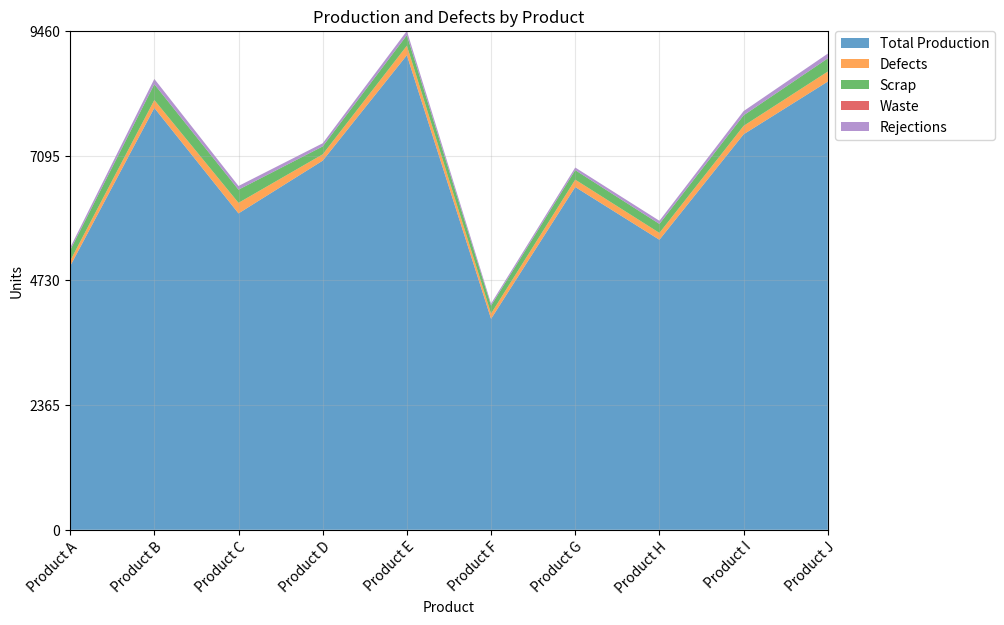

Generate this figure with matplotlib: (Note: this script raises an exception after producing the figure.)

import pandas as pd
import numpy as np
import matplotlib.pyplot as plt

# represent the data using a dictionary
data = {'Product': ['Product A', 'Product B', 'Product C', 'Product D', 'Product E', 'Product F', 'Product G', 'Product H', 'Product I', 'Product J'], 'Total Production (Units)': [5000, 8000, 6000, 7000, 9000, 4000, 6500, 5500, 7500, 8500], 'Defects (Units)': [100, 150, 200, 120, 180, 100, 140, 130, 160, 190], 'Scrap (Units)': [200, 300, 250, 150, 200, 150, 180, 170, 200, 250], 'Waste (Units)': [0, 0, 0, 0, 0, 0, 0, 0, 0, 0], 'Rejections (Units)': [50, 100, 70, 60, 80, 40, 50, 60, 80, 90]}

# use pandas to process the data
df = pd.DataFrame(data)
df.iloc[:, 0] = df.iloc[:, 0].astype(str)

# plot the data with the type of area chart
fig, ax = plt.subplots(figsize=(10, 6))
ax.stackplot(df.index, df.iloc[:, 1], df.iloc[:, 2], df.iloc[:, 3], df.iloc[:, 4], df.iloc[:, 5], labels=['Total Production', 'Defects', 'Scrap', 'Waste', 'Rejections'], colors=['#1F77B4', '#FF7F0E', '#2CA02C', '#D62728', '#9467BD'], alpha=0.7)

# randomly set background grid lines
ax.grid(alpha=0.3)

# set x and y axis ticks and ticklabels
if np.random.choice([True, False], p=[0.7, 0.3]):
    ax.set_xlim(0, len(df.index) - 1)
    ax.set_xticks(np.arange(0, len(df.index)))
    ax.set_xticklabels(df['Product'], rotation=45, ha='right', rotation_mode='anchor')
if np.random.choice([True, False], p=[0.7, 0.3]):
    max_total_value = df.iloc[:, 1:].sum(axis=1).max()
    max_total_value = np.ceil(max_total_value / 10) * 10
    ax.set_ylim(0, max_total_value)
    ax.set_yticks(np.linspace(0, max_total_value, np.random.choice([3, 5, 7, 9, 11]), dtype=np.int32))

# set legend's position
ax.legend(loc='upper left', bbox_to_anchor=(1.01, 1), borderaxespad=0)

# automatically resize the image
fig.tight_layout()

# set title and labels
ax.set_title('Production and Defects by Product')
ax.set_xlabel('Product')
ax.set_ylabel('Units')

# save the image
fig.savefig('output/final/area_chart/png/20231226-130527_14.png', bbox_inches='tight')

# clear the current image
plt.clf()
